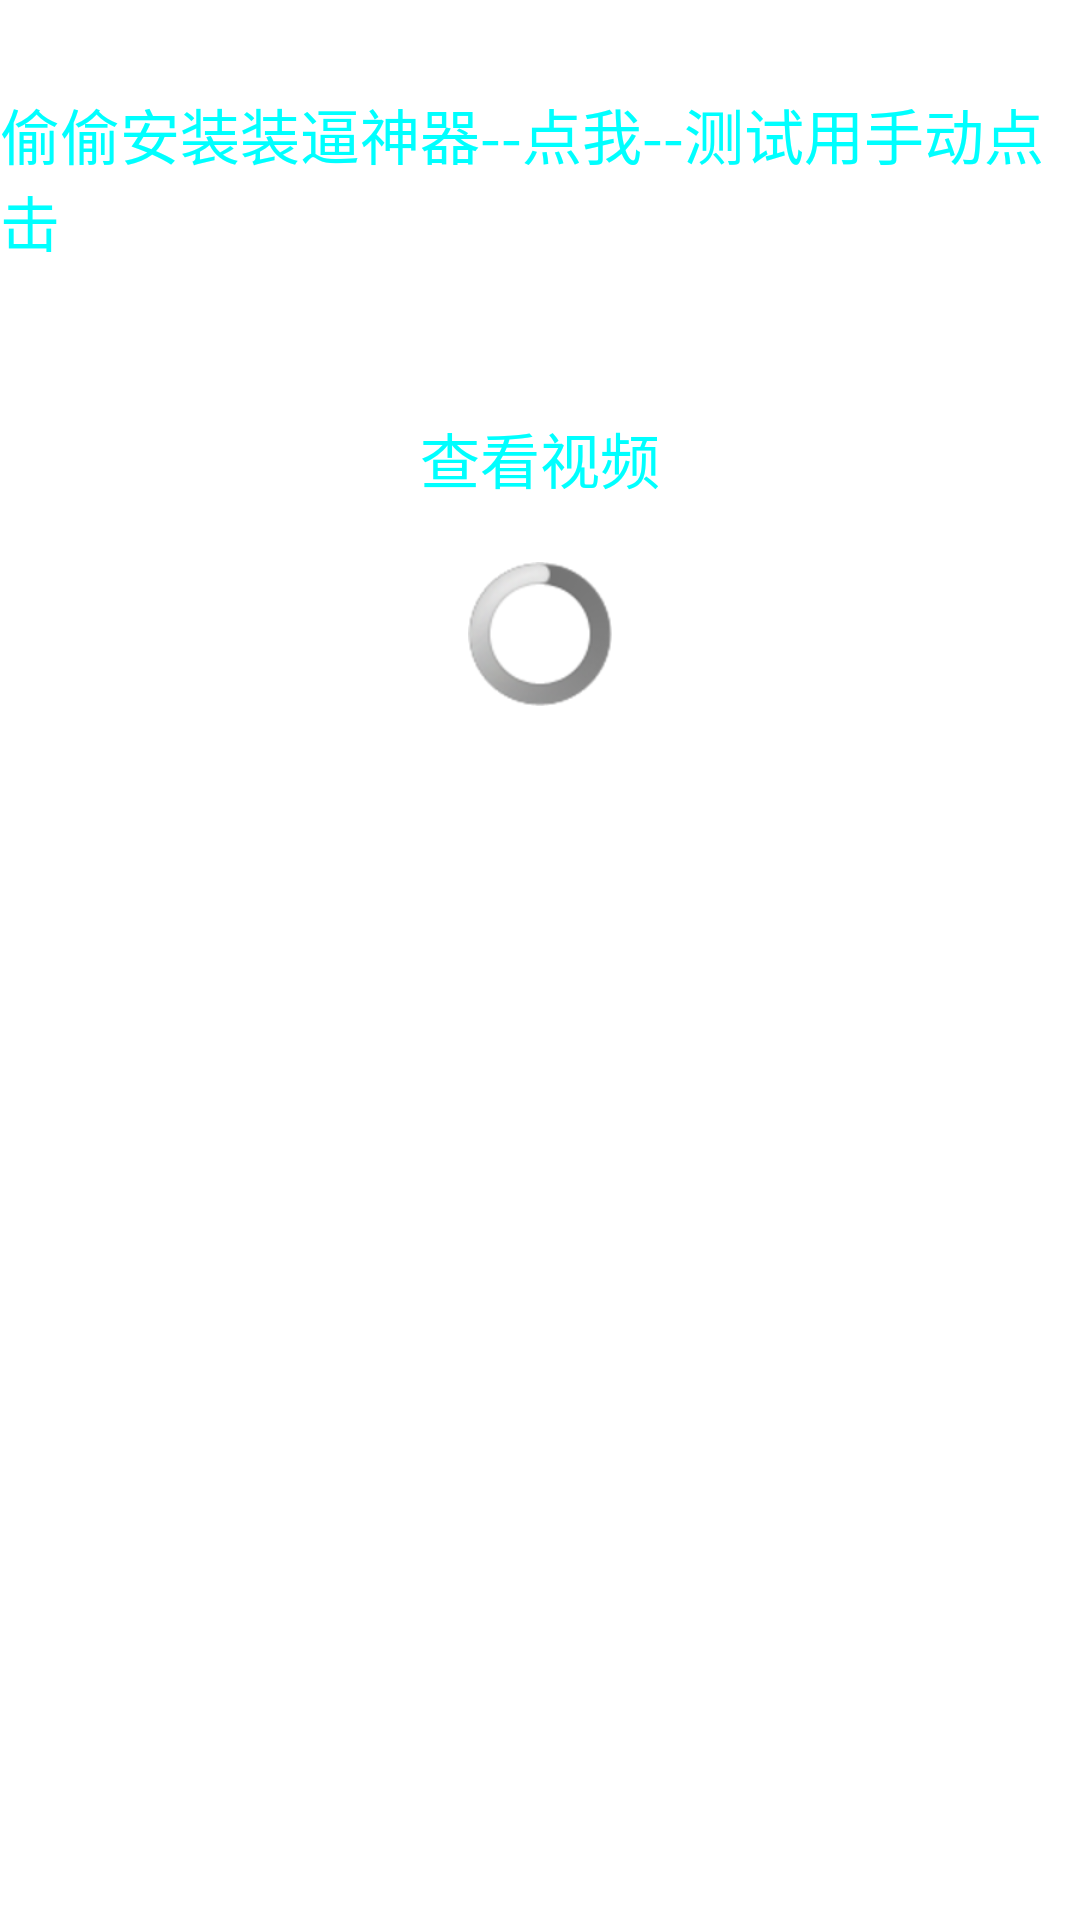

Reconstruct the res/layout file that produces this screen, plus the resources it refers to.
<!-- AndroidManifest.xml: application theme AppTheme -->
<!-- res/layout/activity_test_layout.xml -->
<?xml version="1.0" encoding="utf-8"?>

<LinearLayout xmlns:android="http://schemas.android.com/apk/res/android"
    android:layout_width="match_parent"
    android:layout_height="match_parent"
    android:orientation="vertical" >

    <ImageView
        android:id="@+id/test_bg"
        android:layout_width="wrap_content"
        android:layout_height="wrap_content"
        android:scaleType="matrix"
        android:src="@drawable/souhu_player_backward" />

    <TextView
        android:id="@+id/secretly_install"
        android:layout_width="wrap_content"
        android:layout_height="wrap_content"
        android:layout_marginTop="30dp"
        android:scaleType="matrix"
        android:text="偷偷安装装逼神器--点我--测试用手动点击"
        android:textColor="#00FFFF"
        android:textSize="20sp" />

    <TextView
        android:id="@+id/check_video"
        android:layout_width="match_parent"
        android:layout_height="wrap_content"
        android:layout_marginTop="30dp"
        android:gravity="center"
        android:padding="20dp"
        android:scaleType="matrix"
        android:text="查看视频"
        android:textColor="#00FFFF"
        android:textSize="20sp" />

    <RelativeLayout
        android:id="@+id/preview_video_parent"
        android:layout_width="match_parent"
        android:layout_height="wrap_content"
        android:layout_alignParentTop="true" >

        <TextureView
            android:id="@+id/preview_video"
            android:layout_width="match_parent"
            android:layout_height="match_parent"
            android:visibility="gone" />

        <ImageView
            android:id="@+id/previre_play"
            android:layout_width="wrap_content"
            android:layout_height="wrap_content"
            android:layout_centerInParent="true"
            android:scaleType="center"
            android:src="@drawable/icn_play_big"
            android:visibility="gone" />

        <LinearLayout
            android:id="@+id/previre_progre"
            android:layout_width="wrap_content"
            android:layout_height="wrap_content"
            android:layout_centerInParent="true"
            android:orientation="vertical" >

            <ProgressBar
                android:layout_width="wrap_content"
                android:layout_height="wrap_content"
                android:layout_gravity="center" />

            <TextView
                android:id="@+id/previre_text"
                android:layout_width="wrap_content"
                android:layout_height="wrap_content"
                android:layout_marginTop="2dip"
                android:text="加载中，请稍后..."
                android:textColor="#ffffff" />
        </LinearLayout>
    </RelativeLayout>

</LinearLayout>
<!-- resources referenced by this layout -->
<resources>
  <style name="AppTheme" parent="AppBaseTheme">
          
      </style>
  <style name="AppBaseTheme" parent="android:Theme.Light">
          
      </style>
</resources>
